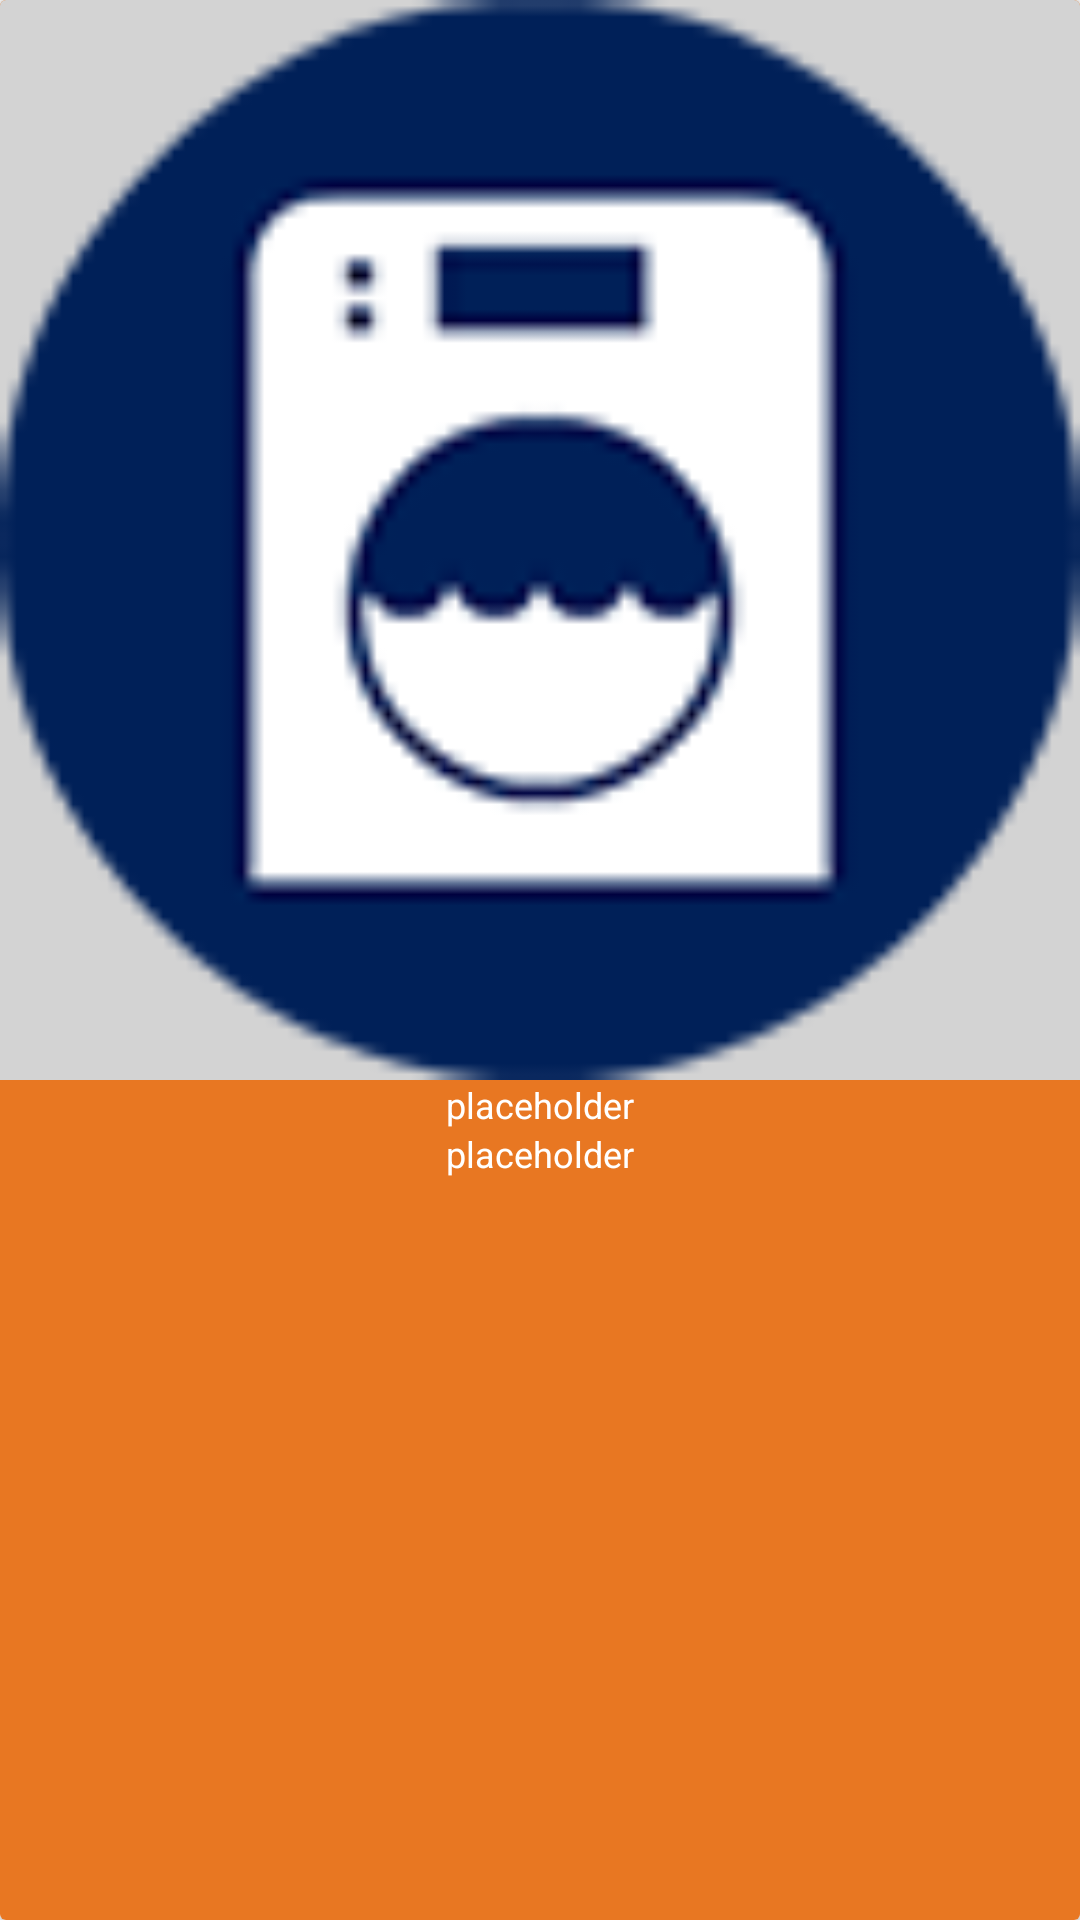

Here is an Android app screen rendered from its layout file. Give the layout XML and the strings, colors and styles it references.
<!-- AndroidManifest.xml: application theme AppTheme -->
<!-- res/layout/card_alarms.xml -->
<?xml version="1.0" encoding="utf-8"?>
<android.support.v7.widget.CardView
    xmlns:card_view="http://schemas.android.com/apk/res-auto"
    xmlns:android="http://schemas.android.com/apk/res/android"
    android:id="@+id/card_view"
    android:layout_width="match_parent"
    android:layout_height="wrap_content"
    android:layout_margin="0dp"
    android:clickable="true"
    android:longClickable="true"
    android:foreground="?android:attr/selectableItemBackground"
    card_view:cardCornerRadius="2dp"
    card_view:cardElevation="2dp">

        <LinearLayout
            xmlns:card_view="http://schemas.android.com/apk/res-auto"
            xmlns:android="http://schemas.android.com/apk/res/android"
            android:orientation="vertical"
            android:layout_width="match_parent"
            android:layout_height="match_parent"
            android:layout_margin="0dp"
            android:background="@color/colorAccent">

            <ImageView
                android:layout_width="match_parent"
                android:layout_height="wrap_content"
                android:layout_gravity="center_horizontal"
                android:layout_margin="0dp"
                android:adjustViewBounds="true"
                android:background="#d3d3d3"
                android:minWidth="150dp"
                android:minHeight="75dp"
                android:src="@drawable/washer"
                android:id="@+id/alarmImage" />

            <TextView android:layout_width="match_parent"
                android:layout_height="wrap_content"
                android:id="@+id/alarmName"
                android:text="placeholder"
                android:textSize="12sp"
                android:textColor="@color/white"
                android:gravity="center_horizontal" />

            <TextView android:layout_width="match_parent"
                android:layout_height="wrap_content"
                android:id="@+id/alarmTimeRemaining"
                android:text="placeholder"
                android:textSize="12sp"
                android:textColor="@color/white"
                android:gravity="center_horizontal" />
        </LinearLayout>
</android.support.v7.widget.CardView>
<!-- resources referenced by this layout -->
<resources>
  <color name="colorAccent">#E87722</color>
  <color name="white">#ffffff</color>
  <!-- drawable washer: png bitmap (drawable-nodpi, 18481 bytes) -->
  <style name="AppTheme" parent="Theme.AppCompat.Light.NoActionBar">
          
          <item name="colorPrimary">@color/colorPrimary</item>
          <item name="colorPrimaryDark">@color/colorPrimaryDark</item>
          <item name="colorAccent">@color/colorAccent</item>
          <item name="android:windowActivityTransitions">true</item>
      </style>
  <color name="colorPrimary">#002058</color>
  <color name="colorPrimaryDark">#001538</color>
</resources>
